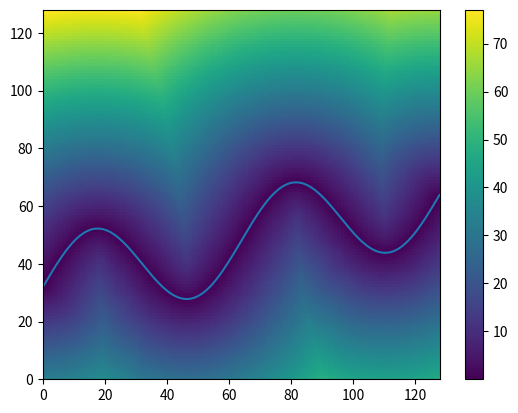

Generate this figure with matplotlib:
import matplotlib.pyplot as plt
import numpy as np
import time

N = 128

#Calculate actual phi
phi = np.zeros((N, N))
surfaceF = lambda x: x/4+(np.sin(2*np.pi*x/(N/2)))*N/8+N/4
surface = [(x, surfaceF(x)) for x in np.arange(0,N,0.3)]
for i in range(N):
  for j in range(N):
    p=(i+0.5, j+0.5)
    phi[i][j]=np.sqrt(min([(p[0]-surface[k][0])**2 + (p[1]-surface[k][1])**2 for k in range(len(surface))]))
    if surfaceF(i+0.5) > j+0.5:
      phi[i][j]*=-1

start=time.time()
phi3 = np.zeros((N, N))
for i in range(N):
  for j in range(N):
    p=(i+0.5, j+0.5)
    v=np.sqrt(min([(p[0]-surface[k][0])**2 + (p[1]-surface[k][1])**2 for k in range(len(surface))]))
    phi3[i][j]=v
end=time.time()
print('simple',end-start)

start=time.time()
phi2 = np.zeros((N, N))
findZero = lambda y1, y2: -y1 / (y2-y1)
surface=[]
closest_point = [[None for i in range(N)] for j in range(N)]
known = [[False for i in range(N)] for j in range(N)]
for i in range(N):
  for j in range(N):
    distances=[]
    candidates=[]
    if i<N-1 and (phi[i][j]<0) != (phi[i+1][j]<0):
      d=findZero(phi[i][j],phi[i+1][j])
      distances.append(d)
      candidates.append((i+0.5+d,j+0.5))
    if i>0 and (phi[i][j]<0) != (phi[i-1][j]<0):
      d=findZero(phi[i][j],phi[i-1][j])
      distances.append(d)
      candidates.append((i+0.5-d,j+0.5))
    if j<N-1 and (phi[i][j]<0) != (phi[i][j+1]<0):
      d=findZero(phi[i][j],phi[i][j+1])
      distances.append(d)
      candidates.append((i+0.5,j+0.5+d))
    if j>0 and (phi[i][j]<0) != (phi[i][j-1]<0):
      d=findZero(phi[i][j],phi[i][j-1])
      distances.append(d)
      candidates.append((i+0.5,j+0.5-d))
    if len(candidates)>0:
      known[i][j]=True
      closest_point[i][j]=candidates[np.argmin(distances)]
      surface.append(closest_point[i][j])
      phi2[i][j]=min(distances)

def loop_for(i,j):
  if known[i][j]:
    return
  distances = []
  candidates=[]
  if i<N-1 and known[i+1][j]:
    d = (i+0.5 - closest_point[i+1][j][0])**2 + (j+0.5 - closest_point[i+1][j][1])**2
    candidates.append(closest_point[i+1][j])
    distances.append(d)
  if i>0 and known[i-1][j]:
    d = (i+0.5 - closest_point[i-1][j][0])**2 + (j+0.5 - closest_point[i-1][j][1])**2
    candidates.append(closest_point[i-1][j])
    distances.append(d)
  if j<N-1 and known[i][j+1]:
    d = (i+0.5 - closest_point[i][j+1][0])**2 + (j+0.5 - closest_point[i][j+1][1])**2
    candidates.append(closest_point[i][j+1])
    distances.append(d)
  if j>0 and known[i][j-1]:
    d = (i+0.5 - closest_point[i][j-1][0])**2 + (j+0.5 - closest_point[i][j-1][1])**2
    candidates.append(closest_point[i][j-1])
    distances.append(d)
  if len(distances)==0:
   return
  if closest_point[i][j]!=None:
    candidates.append(closest_point[i][j])
    distances.append(phi2[i][j]**2)

  closest_point[i][j]=candidates[np.argmin(distances)]
  phi2[i][j]=np.sqrt(min(distances))
  known[i][j]=True
  if i<N-1 and known[i+1][j] and phi2[i+1][j]>phi2[i][j]:
    known[i+1][j]=False
  if i>0 and known[i-1][j] and phi2[i-1][j]>phi2[i][j]:
    known[i-1][j]=False
  if j<N-1 and known[i][j+1] and phi2[i][j+1]>phi2[i][j]:
    known[i][j+1]=False
  if j>0 and known[i][j-1] and phi2[i][j-1]>phi2[i][j]:
    known[i][j-1]=False
    
for _ in range(2):
  for j in range(N):
    for i in range(N):
      loop_for(i,j)
  for j in range(N):
    for i in range(N-1,-1,-1):
      loop_for(i,j)
  for i in range(N):
    for j in range(N):
      loop_for(i,j)
  for i in range(N):
    for j in range(N-1,-1,-1):
      loop_for(i,j)
end=time.time()
print('time',end-start)

diffs=[]
for i in range(N):
  for j in range(N):
    diffs.append(abs(phi2[i][j]-abs(phi[i][j])))
print('diff',sum(diffs)/len(diffs))
plt.pcolormesh(phi2.T)
plt.colorbar()
plt.plot(np.arange(0,N,0.1),surfaceF(np.array(np.arange(0,N,0.1))))
plt.show()

